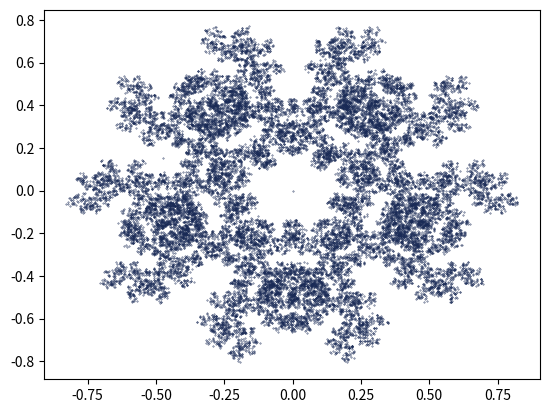

Write Python code to recreate this figure.

# coding: utf-8

# In[1]:

import numpy as np
import matplotlib.pyplot as plt
import math


# In[2]:

def calculate_vertices(sides, center = (0,0)):
    i = 1
    vertices = []
    while (i * 360/sides) <= 360:
        vertices.append((round((center[0] + math.sin(math.radians(i * 360/sides))),4), round((center[1] + math.cos(math.radians(i * 360/sides))),4)))
        i += 1

    return vertices


# In[4]:

def generate_cgr(vertices, steps = 10000, restrict = False):
    vertices = calculate_vertices(vertices)
    points = [(0,0)]
    interval = 1/len(vertices)
    last_vertex = -1
    
    for i in range(1,steps):
        randomnumber = np.random.rand()
        
        
           
        for threshold in range(1,(len(vertices) + 1 )):           


            if randomnumber >= (1 - (interval*threshold)):
                if restrict == True:
                 
                    if threshold == last_vertex:
                        break
                points.append((((points[-1][0] + vertices[(threshold - 1)][0])/2), ((points[-1][1] + vertices[(threshold - 1)][1])/2)))
                last_vertex = threshold    
                break
   
    return points


# In[26]:

points = generate_cgr(5,35000,restrict = True)
plt.scatter(*zip(*points), color = '#192a56', s = 0.1)
fig = plt.gcf()
plt.show()


# In[27]:

fig.savefig('CGR 5 restrcited',dpi = 300, bbox_inches='tight')


# In[200]:




# In[230]:




# In[ ]:



